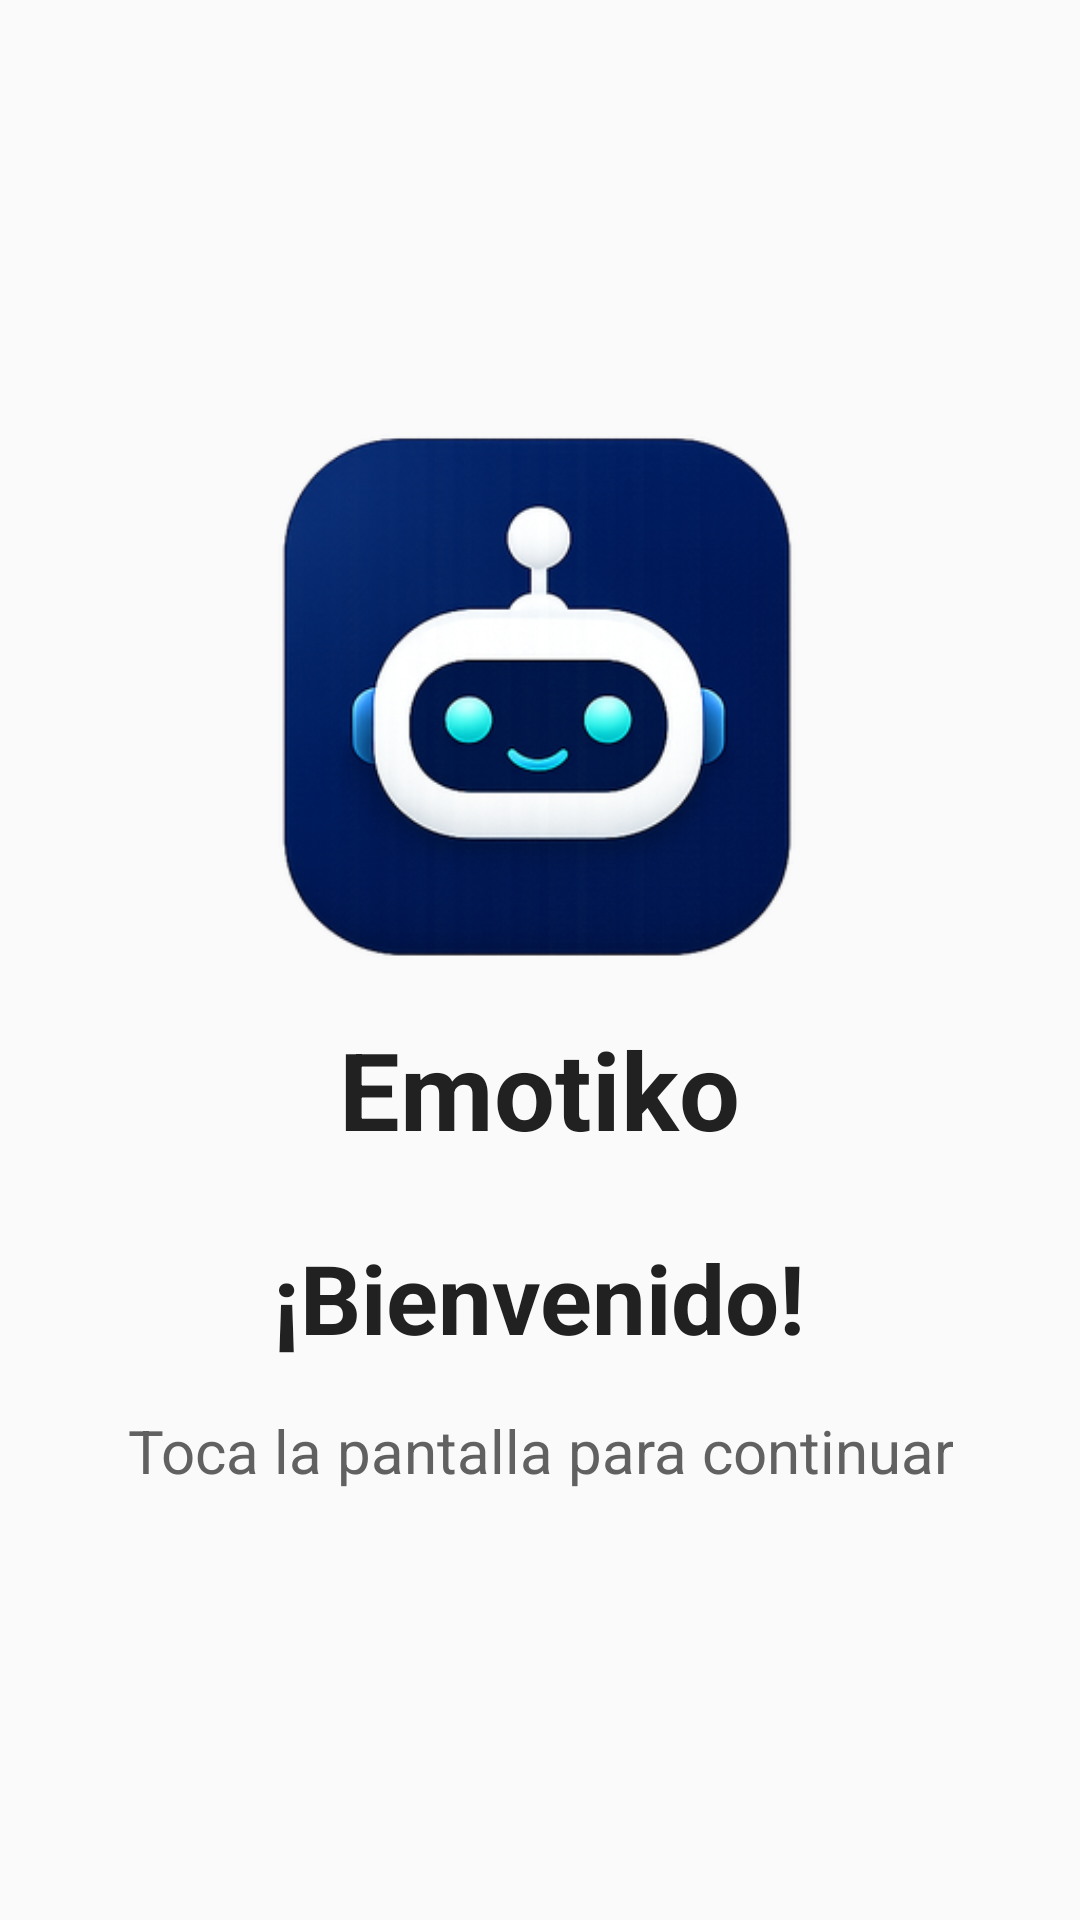

Reconstruct the res/layout file that produces this screen, plus the resources it refers to.
<!-- AndroidManifest.xml: application theme Theme.AppRobot -->
<!-- res/layout/activity_robot_splash.xml -->
<?xml version="1.0" encoding="utf-8"?>
<LinearLayout xmlns:android="http://schemas.android.com/apk/res/android"
    android:layout_width="match_parent"
    android:layout_height="match_parent"
    android:gravity="center"
    android:orientation="vertical"
    android:background="@color/tea_bg"
    android:padding="32dp"
    android:id="@+id/main">

    <ImageView
        android:layout_width="180dp"
        android:layout_height="180dp"
        android:src="@drawable/app_logo"
        android:contentDescription="Logo de Emotiko"
        android:layout_marginBottom="16dp" />

    <TextView
        android:layout_width="wrap_content"
        android:layout_height="wrap_content"
        android:text="Emotiko"
        android:textSize="36sp"
        android:textStyle="bold"
        android:textColor="@color/tea_text_primary"
        android:gravity="center"
        android:layout_marginBottom="24dp" />

    <TextView
        android:id="@+id/tvSplashMessage"
        android:layout_width="wrap_content"
        android:layout_height="wrap_content"
        android:text="¡Bienvenido!"
        android:textSize="32sp"
        android:textStyle="bold"
        android:textColor="@color/tea_text_primary"
        android:gravity="center"
        android:layout_marginBottom="16dp" />

    <TextView
        android:id="@+id/tvTapToContinue"
        android:layout_width="wrap_content"
        android:layout_height="wrap_content"
        android:text="Toca la pantalla para continuar"
        android:textSize="20sp"
        android:textColor="@color/tea_text_secondary"
        android:gravity="center" />

</LinearLayout>
<!-- resources referenced by this layout -->
<resources>
  <color name="tea_bg">#FAFAFA</color>
  <color name="tea_text_primary">#212121</color>
  <color name="tea_text_secondary">#616161</color>
  <!-- drawable app_logo: png bitmap (drawable, 87233 bytes) -->
  <style name="Theme.AppRobot" parent="Base.Theme.AppRobot" />
  <style name="Base.Theme.AppRobot" parent="Theme.Material3.DayNight.NoActionBar">
          
          
      </style>
</resources>
